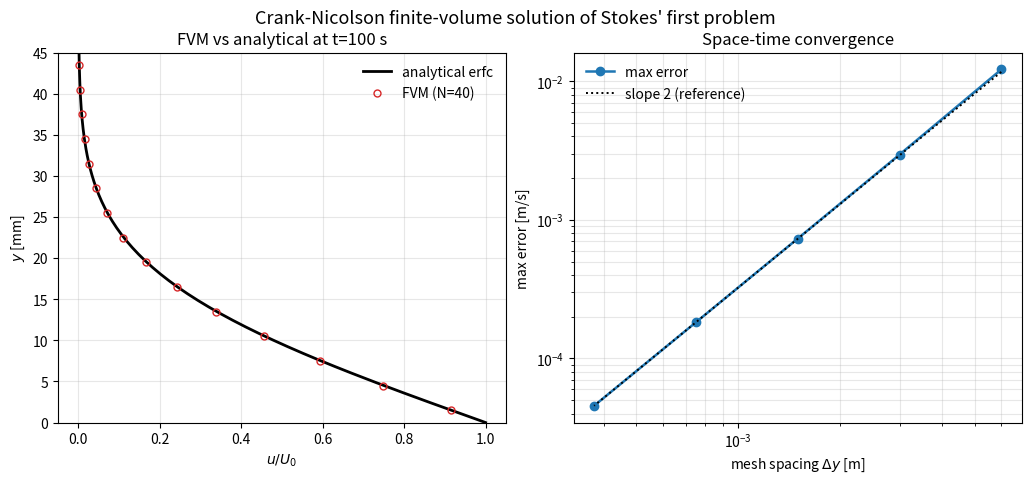

The matplotlib source for this figure:
#!/usr/bin/env python3
"""
Example 5.2 -- Finite-volume solution of Stokes' first problem.

The same unsteady diffusion equation solved analytically in Example 5.1,

        du/dt = nu d^2 u / dy^2 ,   u(0,t)=U0 , u(L,t)=0 , u(y,0)=0 ,

is now solved on a finite domain [0, L] with a cell-centred finite-volume method
in space and the CRANK-NICOLSON scheme in time (second order in both).  Each step
requires the solution of a tridiagonal system, done here with the Thomas
algorithm.  The domain is taken long enough that the diffusing layer never reaches
the far boundary during the simulated interval, so the finite-domain solution
matches the semi-infinite erfc solution of Example 5.1.  A mesh-refinement study
(refining space and time together) confirms second-order convergence.
Uses numpy, matplotlib, and scipy.special.erfc (via the bundled shim).
"""

import numpy as np
import matplotlib
matplotlib.use("Agg")
import matplotlib.pyplot as plt
from scipy.special import erfc

U0 = 1.0
nu = 1.0e-6
L  = 0.12          # domain height [m]; erfc(L/2sqrt(nu t_end)) < 1e-16 so u(L)=0 is exact
t_end = 100.0

def u_exact(y, t):
    return U0 * erfc(y / (2.0*np.sqrt(nu*t)))

def solve_cn(N, nt):
    """Crank-Nicolson finite-volume solve; N cells, nt time steps."""
    dy = L/N
    yc = (np.arange(N)+0.5)*dy
    dt = t_end/nt
    r = nu*dt/dy**2
    u = np.zeros(N)                      # initial condition u=0
    # Dirichlet: u(0)=U0 via half-cell at bottom, u(L)=0 at top
    aWb = nu/(dy/2)                      # bottom wall conductance (to U0)
    aWi = nu/dy                          # interior face conductance
    for _ in range(nt):
        # Crank-Nicolson: (I - dt/2 A) u^{n+1} = (I + dt/2 A) u^n + dt*bc
        lo = np.zeros(N); di = np.zeros(N); up = np.zeros(N); rhs = np.zeros(N)
        for i in range(N):
            aW = aWb if i == 0 else aWi
            aE = aWi if i < N-1 else nu/(dy/2)   # top wall (u=0)
            # diffusion operator L u = (aW u_{i-1} - (aW+aE) u_i + aE u_{i+1})/dy
            cW = aW/dy; cE = aE/dy; cP = (aW+aE)/dy
            di[i] = 1 + 0.5*dt*cP
            if i > 0:  lo[i] = -0.5*dt*cW
            if i < N-1: up[i] = -0.5*dt*cE
            # explicit half
            uW = u[i-1] if i > 0 else 0.0
            uE = u[i+1] if i < N-1 else 0.0
            expl = u[i] + 0.5*dt*(cW*uW - cP*u[i] + cE*uE)
            rhs[i] = expl
            # boundary contributions (u(0)=U0 both halves)
            if i == 0:
                rhs[i] += 0.5*dt*cW*U0     # explicit half
                rhs[i] += 0.5*dt*cW*U0     # implicit half moved to RHS
            # top boundary u=0 contributes nothing
        # Thomas solve
        for i in range(1, N):
            m = lo[i]/di[i-1]; di[i] -= m*up[i-1]; rhs[i] -= m*rhs[i-1]
        u[-1] = rhs[-1]/di[-1]
        for i in range(N-2, -1, -1):
            u[i] = (rhs[i] - up[i]*u[i+1])/di[i]
    return yc, u

print("Example 5.2  Finite-volume (Crank-Nicolson) solution of Stokes' problem\n")
print(f"  Domain L={L} m, t_end={t_end} s, nu={nu:.1e} m^2/s")
print(f"  Boundary-layer thickness at t_end ~ {3.64*np.sqrt(nu*t_end)*1e3:.1f} mm "
      f"(<< L={L*1e3:.0f} mm)\n")

print(f"  {'N':>5} {'nt':>6} {'max|err| [m/s]':>16} {'order p':>9}")
prev = None; errs = []
for N, nt in [(20,50),(40,100),(80,200),(160,400),(320,800)]:
    yc, u = solve_cn(N, nt)
    err = np.max(np.abs(u - u_exact(yc, t_end)))
    p = np.log(prev/err)/np.log(2) if prev else float("nan")
    print(f"  {N:5d} {nt:6d} {err:16.4e} {p:9.3f}")
    errs.append((L/N, err)); prev = err

p_final = np.log(errs[-2][1]/errs[-1][1])/np.log(errs[-2][0]/errs[-1][0])
print(f"\n  Observed order of accuracy (finest pair): p = {p_final:.3f}")
assert 1.8 < p_final < 2.2, "Crank-Nicolson FV solve is not second order"
print("  PASS: finite-volume solution converges at 2nd order to the erfc solution.\n")

# figure
fig, (ax1, ax2) = plt.subplots(1, 2, figsize=(10.2, 4.5), constrained_layout=True)
yc, u = solve_cn(40, 100)
yf = np.linspace(0, L, 300)
ax1.plot(u_exact(yf, t_end)/U0, yf*1e3, "k-", lw=2, label="analytical erfc")
ax1.plot(u/U0, yc*1e3, "o", ms=5, mfc="none", mec="C3", label="FVM (N=40)")
ax1.set_ylim(0, 45); ax1.set_xlabel("$u/U_0$"); ax1.set_ylabel("$y$ [mm]")
ax1.set_title(f"FVM vs analytical at t={t_end:.0f} s")
ax1.legend(frameon=False); ax1.grid(alpha=0.3)
hs = np.array([e[0] for e in errs]); es = np.array([e[1] for e in errs])
ax2.loglog(hs, es, "o-", lw=1.8, label="max error")
ax2.loglog(hs, es[-1]*(hs/hs[-1])**2, "k:", lw=1.4, label="slope 2 (reference)")
ax2.set_xlabel("mesh spacing $\\Delta y$ [m]"); ax2.set_ylabel("max error [m/s]")
ax2.set_title("Space-time convergence"); ax2.legend(frameon=False)
ax2.grid(alpha=0.3, which="both")
fig.suptitle("Crank-Nicolson finite-volume solution of Stokes' first problem",
             y=1.04, fontsize=13)
fig.savefig("fig5_2_fvm.png", dpi=150, bbox_inches="tight")
print("  Wrote fig5_2_fvm.png")
